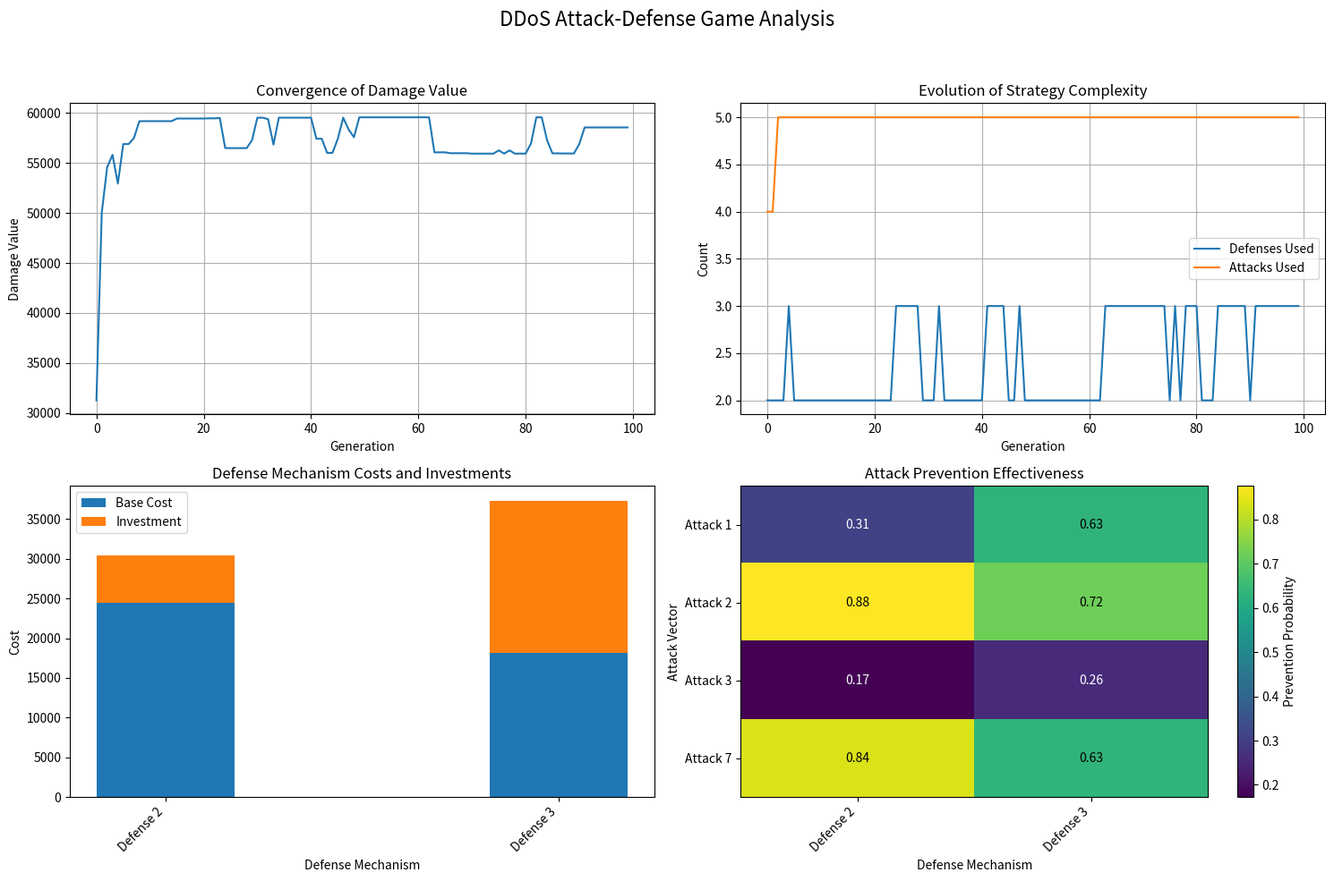

Source code (Python):
import numpy as np
import matplotlib.pyplot as plt
import random
import time
from typing import List, Tuple, Dict, Any
from dataclasses import dataclass


class GameParameters:
    """Class containing the parameters of the discrete-continuous game."""

    def __init__(self, n_attacks: int = None, m_defenses: int = None, seed: int = None):
        """
        Initialize game parameters for the DDoS attack defense scenario.

        Args:
            n_attacks: Number of possible attack vectors
            m_defenses: Number of possible defense mechanisms
            seed: Random seed for reproducibility
        """
        if seed is not None:
            np.random.seed(seed)
            random.seed(seed)

        self.n = n_attacks  # Number of possible attack vectors
        self.m = m_defenses  # Number of possible defense mechanisms

        # Define indices sets
        self.N = list(range(self.n))
        self.M = list(range(self.m))

        # Initialize parameters
        self.initialize_parameters()

    def initialize_parameters(self):
        """Initialize all game parameters with realistic values for DDoS scenario."""
        # Potential damage from each attack type (in monetary value or service disruption score)
        self.u = np.random.uniform(10000, 100000, self.n)  # Damage values for each attack

        # Attack costs - different types of DDoS attacks have different implementation costs
        self.c_attack = np.random.uniform(1000, 10000, self.n)

        # Defense costs - firewalls, rate limiters, traffic analyzers, etc.
        self.c_defense = np.random.uniform(5000, 50000, self.m)

        # Maximum investment limits
        self.w_max = np.random.uniform(1000, 5000, self.n)
        self.z_max = np.random.uniform(5000, 20000, self.m)

        # Budget constraints
        self.C_max_defense = np.sum(self.c_defense) * 0.6  # 60% of total possible cost
        self.C_max_attack = np.sum(self.c_attack) * 0.7  # 70% of total possible cost

        # Base effectiveness of defenses against attacks (probability matrix)
        self.P = np.random.uniform(0.1, 0.9, (self.n, self.m))

        # Investment efficiency coefficients
        self.alpha_defense = np.random.uniform(0.001, 0.005, self.m)  # Diminishing returns
        self.alpha_attack = np.random.uniform(0.001, 0.003, self.n)  # Diminishing returns

        # Time period
        self.T = 1.0  # Normalized time period

        # Print key parameters
        print(f"Defense budget: ${self.C_max_defense:.2f}")
        print(f"Attack budget: ${self.C_max_attack:.2f}")

    def calculate_defense_effectiveness(self, z: np.ndarray) -> np.ndarray:
        """Calculate defense effectiveness boost from investments."""
        effectiveness = np.zeros(self.m)
        for j in range(self.m):
            effectiveness[j] = 1.0 - np.exp(-self.alpha_defense[j] * z[j])
        return effectiveness

    def calculate_attack_effectiveness(self, w: np.ndarray) -> np.ndarray:
        """Calculate attack effectiveness boost from investments."""
        effectiveness = np.zeros(self.n)
        for i in range(self.n):
            effectiveness[i] = 1.0 - np.exp(-self.alpha_attack[i] * w[i])
        return effectiveness


@dataclass
class DefenseStrategy:
    """Represents a defense strategy with discrete and continuous components."""
    x: np.ndarray  # Binary vector for selecting defenses
    z: np.ndarray  # Continuous vector for investment levels
    fitness: float = float('-inf')  # Initialize with worst possible fitness


@dataclass
class AttackStrategy:
    """Represents an attack strategy with discrete and continuous components."""
    y: np.ndarray  # Binary vector for selecting attacks
    w: np.ndarray  # Continuous vector for investment levels
    fitness: float = float('-inf')  # Initialize with worst possible fitness


class DiscreteContGameSolver:
    """Solver for the discrete-continuous game using coevolutionary genetic algorithm."""

    def __init__(self, params: GameParameters, pop_size: int = 50,
                 max_gen: int = 100, crossover_prob: float = 0.8,
                 mutation_prob: float = 0.2, tournament_size: int = 3):
        """
        Initialize the solver.

        Args:
            params: Game parameters
            pop_size: Population size for genetic algorithm
            max_gen: Maximum number of generations
            crossover_prob: Probability of crossover
            mutation_prob: Probability of mutation
            tournament_size: Tournament size for selection
        """
        self.params = params
        self.pop_size = pop_size
        self.max_gen = max_gen
        self.crossover_prob = crossover_prob
        self.mutation_prob = mutation_prob
        self.tournament_size = tournament_size

        # Initialize populations
        self.defense_pop = self.initialize_defense_population()
        self.attack_pop = self.initialize_attack_population()

        # History tracking
        self.history = {
            'defense_best_fitness': [],
            'attack_best_fitness': [],
            'damage_values': [],
            'defense_choices': [],
            'attack_choices': []
        }

    def initialize_defense_population(self) -> List[DefenseStrategy]:
        """Initialize population of defense strategies."""
        population = []

        # Create diverse initial population
        for _ in range(self.pop_size):
            # Generate random binary selection vector
            x = np.random.randint(0, 2, self.params.m).astype(np.int8)

            # Generate random investment levels
            z = np.zeros(self.params.m)
            for j in range(self.params.m):
                if x[j] == 1:
                    z[j] = np.random.uniform(0, self.params.z_max[j])

            # Create strategy
            strategy = DefenseStrategy(x=x, z=z)

            # Ensure budget constraints
            self.repair_defense_strategy(strategy)

            population.append(strategy)

        # Add specialized strategies
        # 1. Cost-efficient strategy
        efficiency = self.params.P.sum(axis=0) / self.params.c_defense
        top_indices = np.argsort(efficiency)[::-1][:self.params.m // 3]
        x = np.zeros(self.params.m, dtype=np.int8)
        x[top_indices] = 1
        z = np.zeros(self.params.m)
        for j in top_indices:
            z[j] = np.random.uniform(0, self.params.z_max[j])
        strategy = DefenseStrategy(x=x, z=z)
        self.repair_defense_strategy(strategy)
        population.append(strategy)

        # 2. Coverage-maximizing strategy
        coverage = self.params.P.sum(axis=0)
        top_indices = np.argsort(coverage)[::-1][:self.params.m // 3]
        x = np.zeros(self.params.m, dtype=np.int8)
        x[top_indices] = 1
        z = np.zeros(self.params.m)
        for j in top_indices:
            z[j] = np.random.uniform(0, self.params.z_max[j])
        strategy = DefenseStrategy(x=x, z=z)
        self.repair_defense_strategy(strategy)
        population.append(strategy)

        return population

    def initialize_attack_population(self) -> List[AttackStrategy]:
        """Initialize population of attack strategies."""
        population = []

        # Create diverse initial population
        for _ in range(self.pop_size):
            # Generate random binary selection vector
            y = np.random.randint(0, 2, self.params.n).astype(np.int8)

            # Generate random investment levels
            w = np.zeros(self.params.n)
            for i in range(self.params.n):
                if y[i] == 1:
                    w[i] = np.random.uniform(0, self.params.w_max[i])

            # Create strategy
            strategy = AttackStrategy(y=y, w=w)

            # Ensure budget constraints
            self.repair_attack_strategy(strategy)

            population.append(strategy)

        # Add specialized strategies
        # 1. High-damage strategy
        top_indices = np.argsort(self.params.u)[::-1][:self.params.n // 3]
        y = np.zeros(self.params.n, dtype=np.int8)
        y[top_indices] = 1
        w = np.zeros(self.params.n)
        for i in top_indices:
            w[i] = np.random.uniform(0, self.params.w_max[i])
        strategy = AttackStrategy(y=y, w=w)
        self.repair_attack_strategy(strategy)
        population.append(strategy)

        # 2. Cost-efficient attack strategy
        efficiency = self.params.u / self.params.c_attack
        top_indices = np.argsort(efficiency)[::-1][:self.params.n // 3]
        y = np.zeros(self.params.n, dtype=np.int8)
        y[top_indices] = 1
        w = np.zeros(self.params.n)
        for i in top_indices:
            w[i] = np.random.uniform(0, self.params.w_max[i])
        strategy = AttackStrategy(y=y, w=w)
        self.repair_attack_strategy(strategy)
        population.append(strategy)

        return population

    def evaluate_defense_strategy(self, defense: DefenseStrategy, attack: AttackStrategy) -> float:
        """Evaluate fitness of a defense strategy against a given attack strategy."""
        x, z = defense.x, defense.z
        y, w = attack.y, attack.w

        # Calculate effectiveness boosts
        defense_effect = self.params.calculate_defense_effectiveness(z)
        attack_effect = self.params.calculate_attack_effectiveness(w)

        # Calculate modified prevention probabilities
        P_mod = np.zeros((self.params.n, self.params.m))
        for i in range(self.params.n):
            for j in range(self.params.m):
                if x[j] == 1 and y[i] == 1:
                    effectiveness = self.params.P[i, j] * (1 + defense_effect[j]) / (1 + attack_effect[i])
                    P_mod[i, j] = min(max(effectiveness, 0), 1)  # Ensure value is in [0, 1]

        # Calculate maximum damage (without defenses)
        max_damage = np.sum(self.params.u * y)

        # Calculate prevented damage
        prevented_damage = 0
        for i in range(self.params.n):
            if y[i] == 1:
                # Find most effective defense for this attack
                best_prevention = 0
                for j in range(self.params.m):
                    if x[j] == 1:
                        best_prevention = max(best_prevention, P_mod[i, j])

                prevented_damage += self.params.u[i] * best_prevention

        # Calculate residual damage
        residual_damage = max_damage - prevented_damage

        # Fitness is negative damage (we want to minimize damage)
        fitness = -residual_damage

        return fitness

    def evaluate_attack_strategy(self, attack: AttackStrategy, defense: DefenseStrategy) -> float:
        """Evaluate fitness of an attack strategy against a given defense strategy."""
        x, z = defense.x, defense.z
        y, w = attack.y, attack.w

        # Calculate effectiveness boosts
        defense_effect = self.params.calculate_defense_effectiveness(z)
        attack_effect = self.params.calculate_attack_effectiveness(w)

        # Calculate modified prevention probabilities
        P_mod = np.zeros((self.params.n, self.params.m))
        for i in range(self.params.n):
            for j in range(self.params.m):
                if x[j] == 1 and y[i] == 1:
                    effectiveness = self.params.P[i, j] * (1 + defense_effect[j]) / (1 + attack_effect[i])
                    P_mod[i, j] = min(max(effectiveness, 0), 1)  # Ensure value is in [0, 1]

        # Calculate maximum damage (without defenses)
        max_damage = np.sum(self.params.u * y)

        # Calculate prevented damage
        prevented_damage = 0
        for i in range(self.params.n):
            if y[i] == 1:
                # Find most effective defense for this attack
                best_prevention = 0
                for j in range(self.params.m):
                    if x[j] == 1:
                        best_prevention = max(best_prevention, P_mod[i, j])

                prevented_damage += self.params.u[i] * best_prevention

        # Calculate residual damage
        residual_damage = max_damage - prevented_damage

        # Fitness is the damage caused (attacker wants to maximize damage)
        fitness = residual_damage

        return fitness

    def calculate_defense_cost(self, defense: DefenseStrategy) -> float:
        """Calculate the total cost of a defense strategy."""
        cost = 0
        for j in range(self.params.m):
            if defense.x[j] == 1:
                cost += self.params.c_defense[j] + defense.z[j]
        return cost

    def calculate_attack_cost(self, attack: AttackStrategy) -> float:
        """Calculate the total cost of an attack strategy."""
        cost = 0
        for i in range(self.params.n):
            if attack.y[i] == 1:
                cost += self.params.c_attack[i] + attack.w[i]
        return cost

    def repair_defense_strategy(self, defense: DefenseStrategy) -> None:
        """Repair defense strategy to ensure it meets all constraints."""
        # Fix relationship between discrete and continuous variables
        for j in range(self.params.m):
            if defense.x[j] == 0:
                defense.z[j] = 0
            elif defense.z[j] > self.params.z_max[j]:
                defense.z[j] = self.params.z_max[j]

        # Fix budget constraint
        current_cost = self.calculate_defense_cost(defense)

        if current_cost > self.params.C_max_defense:
            # Try proportional reduction first
            if current_cost > 0:
                reduction_factor = self.params.C_max_defense / current_cost
                defense.z = defense.z * reduction_factor

            # Check if still over budget
            current_cost = self.calculate_defense_cost(defense)

            # If still over budget, remove least effective defenses
            if current_cost > self.params.C_max_defense:
                # Calculate effectiveness metric for each defense
                effectiveness = np.zeros(self.params.m)
                for j in range(self.params.m):
                    if defense.x[j] == 1:
                        # Sum of potential damage prevented
                        damage_prevented = np.sum(self.params.P[:, j] * self.params.u)
                        effectiveness[j] = damage_prevented / (self.params.c_defense[j] + defense.z[j])

                # Sort defenses by effectiveness (ascending)
                sorted_indices = np.argsort(effectiveness)

                # Remove defenses until under budget
                for j in sorted_indices:
                    if defense.x[j] == 1:
                        defense.x[j] = 0
                        defense.z[j] = 0
                        current_cost = self.calculate_defense_cost(defense)
                        if current_cost <= self.params.C_max_defense:
                            break

        # Optimize remaining budget
        if current_cost < self.params.C_max_defense:
            remaining_budget = self.params.C_max_defense - current_cost

            # Calculate marginal effectiveness
            marginal_effect = np.zeros(self.params.m)
            for j in range(self.params.m):
                if defense.x[j] == 1 and defense.z[j] < self.params.z_max[j]:
                    marginal_effect[j] = self.params.alpha_defense[j] * np.exp(
                        -self.params.alpha_defense[j] * defense.z[j])

            # Distribute remaining budget based on marginal effectiveness
            while remaining_budget > 0.1 and np.max(marginal_effect) > 0:
                # Select defense with highest marginal effectiveness
                j = np.argmax(marginal_effect)

                # Calculate maximum investment increment
                max_increment = min(remaining_budget, self.params.z_max[j] - defense.z[j])

                if max_increment <= 0:
                    marginal_effect[j] = 0
                    continue

                # Add investment
                defense.z[j] += max_increment
                remaining_budget -= max_increment

                # Update marginal effectiveness
                if defense.z[j] >= self.params.z_max[j]:
                    marginal_effect[j] = 0
                else:
                    marginal_effect[j] = self.params.alpha_defense[j] * np.exp(
                        -self.params.alpha_defense[j] * defense.z[j])

    def repair_attack_strategy(self, attack: AttackStrategy) -> None:
        """Repair attack strategy to ensure it meets all constraints."""
        # Fix relationship between discrete and continuous variables
        for i in range(self.params.n):
            if attack.y[i] == 0:
                attack.w[i] = 0
            elif attack.w[i] > self.params.w_max[i]:
                attack.w[i] = self.params.w_max[i]

        # Fix budget constraint
        current_cost = self.calculate_attack_cost(attack)

        if current_cost > self.params.C_max_attack:
            # Try proportional reduction first
            if current_cost > 0:
                reduction_factor = self.params.C_max_attack / current_cost
                attack.w = attack.w * reduction_factor

            # Check if still over budget
            current_cost = self.calculate_attack_cost(attack)

            # If still over budget, remove least effective attacks
            if current_cost > self.params.C_max_attack:
                # Calculate effectiveness metric for each attack
                effectiveness = np.zeros(self.params.n)
                for i in range(self.params.n):
                    if attack.y[i] == 1:
                        # Potential damage relative to cost
                        effectiveness[i] = self.params.u[i] / (self.params.c_attack[i] + attack.w[i])

                # Sort attacks by effectiveness (ascending)
                sorted_indices = np.argsort(effectiveness)

                # Remove attacks until under budget
                for i in sorted_indices:
                    if attack.y[i] == 1:
                        attack.y[i] = 0
                        attack.w[i] = 0
                        current_cost = self.calculate_attack_cost(attack)
                        if current_cost <= self.params.C_max_attack:
                            break

        # Optimize remaining budget
        if current_cost < self.params.C_max_attack:
            remaining_budget = self.params.C_max_attack - current_cost

            # Calculate marginal effectiveness
            marginal_effect = np.zeros(self.params.n)
            for i in range(self.params.n):
                if attack.y[i] == 1 and attack.w[i] < self.params.w_max[i]:
                    marginal_effect[i] = self.params.alpha_attack[i] * np.exp(
                        -self.params.alpha_attack[i] * attack.w[i]) * self.params.u[i]

            # Distribute remaining budget based on marginal effectiveness
            while remaining_budget > 0.1 and np.max(marginal_effect) > 0:
                # Select attack with highest marginal effectiveness
                i = np.argmax(marginal_effect)

                # Calculate maximum investment increment
                max_increment = min(remaining_budget, self.params.w_max[i] - attack.w[i])

                if max_increment <= 0:
                    marginal_effect[i] = 0
                    continue

                # Add investment
                attack.w[i] += max_increment
                remaining_budget -= max_increment

                # Update marginal effectiveness
                if attack.w[i] >= self.params.w_max[i]:
                    marginal_effect[i] = 0
                else:
                    marginal_effect[i] = self.params.alpha_attack[i] * np.exp(
                        -self.params.alpha_attack[i] * attack.w[i]) * self.params.u[i]

    def tournament_selection(self, population: List, tournament_size: int) -> Any:
        """Select individual using tournament selection."""
        tournament = random.sample(population, tournament_size)
        return max(tournament, key=lambda ind: ind.fitness)

    def crossover_defense(self, parent1: DefenseStrategy, parent2: DefenseStrategy) -> Tuple[
        DefenseStrategy, DefenseStrategy]:
        """Apply crossover to defense strategies."""
        if random.random() > self.crossover_prob:
            return DefenseStrategy(x=parent1.x.copy(), z=parent1.z.copy()), DefenseStrategy(x=parent2.x.copy(),
                                                                                            z=parent2.z.copy())

        # Two-point crossover for discrete variables
        n = len(parent1.x)
        point1, point2 = sorted(random.sample(range(n + 1), 2))

        child1_x = np.concatenate([parent1.x[:point1], parent2.x[point1:point2], parent1.x[point2:]])
        child2_x = np.concatenate([parent2.x[:point1], parent1.x[point1:point2], parent2.x[point2:]])

        # Arithmetic crossover for continuous variables
        alpha = random.random()
        child1_z = alpha * parent1.z + (1 - alpha) * parent2.z
        child2_z = (1 - alpha) * parent1.z + alpha * parent2.z

        # Create children and repair if needed
        child1 = DefenseStrategy(x=child1_x, z=child1_z)
        child2 = DefenseStrategy(x=child2_x, z=child2_z)

        self.repair_defense_strategy(child1)
        self.repair_defense_strategy(child2)

        return child1, child2

    def crossover_attack(self, parent1: AttackStrategy, parent2: AttackStrategy) -> Tuple[
        AttackStrategy, AttackStrategy]:
        """Apply crossover to attack strategies."""
        if random.random() > self.crossover_prob:
            return AttackStrategy(y=parent1.y.copy(), w=parent1.w.copy()), AttackStrategy(y=parent2.y.copy(),
                                                                                          w=parent2.w.copy())

        # Two-point crossover for discrete variables
        n = len(parent1.y)
        point1, point2 = sorted(random.sample(range(n + 1), 2))

        child1_y = np.concatenate([parent1.y[:point1], parent2.y[point1:point2], parent1.y[point2:]])
        child2_y = np.concatenate([parent2.y[:point1], parent1.y[point1:point2], parent2.y[point2:]])

        # Arithmetic crossover for continuous variables
        alpha = random.random()
        child1_w = alpha * parent1.w + (1 - alpha) * parent2.w
        child2_w = (1 - alpha) * parent1.w + alpha * parent2.w

        # Create children and repair if needed
        child1 = AttackStrategy(y=child1_y, w=child1_w)
        child2 = AttackStrategy(y=child2_y, w=child2_w)

        self.repair_attack_strategy(child1)
        self.repair_attack_strategy(child2)

        return child1, child2

    def mutate_defense(self, individual: DefenseStrategy) -> DefenseStrategy:
        """Apply mutation to defense strategy."""
        x_new = individual.x.copy()
        z_new = individual.z.copy()

        # Bit-flip mutation for discrete variables
        for j in range(self.params.m):
            if random.random() < self.mutation_prob:
                x_new[j] = 1 - x_new[j]

        # Gaussian mutation for continuous variables
        for j in range(self.params.m):
            if x_new[j] == 1 and random.random() < self.mutation_prob:
                # Standard deviation proportional to max investment
                sigma = self.params.z_max[j] * 0.1
                z_new[j] += np.random.normal(0, sigma)
                z_new[j] = max(0, min(z_new[j], self.params.z_max[j]))

        # Special mutation: complete strategy inversion (with low probability)
        if random.random() < 0.05:
            x_new = 1 - x_new

        # Create mutated individual and repair if needed
        mutated = DefenseStrategy(x=x_new, z=z_new)
        self.repair_defense_strategy(mutated)

        return mutated

    def mutate_attack(self, individual: AttackStrategy) -> AttackStrategy:
        """Apply mutation to attack strategy."""
        y_new = individual.y.copy()
        w_new = individual.w.copy()

        # Bit-flip mutation for discrete variables
        for i in range(self.params.n):
            if random.random() < self.mutation_prob:
                y_new[i] = 1 - y_new[i]

        # Gaussian mutation for continuous variables
        for i in range(self.params.n):
            if y_new[i] == 1 and random.random() < self.mutation_prob:
                # Standard deviation proportional to max investment
                sigma = self.params.w_max[i] * 0.1
                w_new[i] += np.random.normal(0, sigma)
                w_new[i] = max(0, min(w_new[i], self.params.w_max[i]))

        # Special mutation: complete strategy inversion (with low probability)
        if random.random() < 0.05:
            y_new = 1 - y_new

        # Create mutated individual and repair if needed
        mutated = AttackStrategy(y=y_new, w=w_new)
        self.repair_attack_strategy(mutated)

        return mutated

    def evolve(self) -> Tuple[DefenseStrategy, AttackStrategy]:
        """Run the coevolutionary process."""
        start_time = time.time()

        # Variables to track best strategies
        best_defense = None
        best_attack = None

        # Initial random champions
        defense_champion = random.choice(self.defense_pop)
        attack_champion = random.choice(self.attack_pop)

        # Main evolutionary loop
        for generation in range(self.max_gen):
            # Evaluate defense population against current attack champion
            for defense in self.defense_pop:
                defense.fitness = self.evaluate_defense_strategy(defense, attack_champion)

            # Update defense champion
            defense_champion = max(self.defense_pop, key=lambda ind: ind.fitness)

            # Evaluate attack population against new defense champion
            for attack in self.attack_pop:
                attack.fitness = self.evaluate_attack_strategy(attack, defense_champion)

            # Update attack champion
            attack_champion = max(self.attack_pop, key=lambda ind: ind.fitness)

            # Track best strategies
            if best_defense is None or defense_champion.fitness > best_defense.fitness:
                best_defense = DefenseStrategy(
                    x=defense_champion.x.copy(),
                    z=defense_champion.z.copy(),
                    fitness=defense_champion.fitness
                )

            if best_attack is None or attack_champion.fitness > best_attack.fitness:
                best_attack = AttackStrategy(
                    y=attack_champion.y.copy(),
                    w=attack_champion.w.copy(),
                    fitness=attack_champion.fitness
                )

            # Record history
            self.history['defense_best_fitness'].append(defense_champion.fitness)
            self.history['attack_best_fitness'].append(attack_champion.fitness)
            self.history['damage_values'].append(-defense_champion.fitness)  # Convert to damage
            self.history['defense_choices'].append(np.sum(defense_champion.x))
            self.history['attack_choices'].append(np.sum(attack_champion.y))

            # Print progress
            if generation % 10 == 0 or generation == self.max_gen - 1:
                elapsed_time = time.time() - start_time
                print(f"Generation {generation}, Time: {elapsed_time:.2f}s")
                print(
                    f"  Defense best fitness: {defense_champion.fitness:.2f}, Defenses used: {np.sum(defense_champion.x)}")
                print(
                    f"  Attack best fitness: {attack_champion.fitness:.2f}, Attacks used: {np.sum(attack_champion.y)}")
                print(f"  Damage value: {-defense_champion.fitness:.2f}")
                print("  Defense cost:", self.calculate_defense_cost(defense_champion))
                print("  Attack cost:", self.calculate_attack_cost(attack_champion))
                print()

            # Check for convergence
            if generation > 20:
                recent_values = self.history['damage_values'][-20:]
                if max(recent_values) - min(recent_values) < 0.01 * abs(recent_values[-1]):
                    print(f"Converged after {generation} generations.")
                    break

            # Create new populations
            new_defense_pop = []
            new_attack_pop = []

            # Elitism: keep best individuals
            elite_count = max(1, self.pop_size // 10)
            defense_elites = sorted(self.defense_pop, key=lambda ind: ind.fitness, reverse=True)[:elite_count]
            attack_elites = sorted(self.attack_pop, key=lambda ind: ind.fitness, reverse=True)[:elite_count]

            new_defense_pop.extend(defense_elites)
            new_attack_pop.extend(attack_elites)

            # Create the rest through selection, crossover, and mutation
            while len(new_defense_pop) < self.pop_size:
                parent1 = self.tournament_selection(self.defense_pop, self.tournament_size)
                parent2 = self.tournament_selection(self.defense_pop, self.tournament_size)

                child1, child2 = self.crossover_defense(parent1, parent2)

                child1 = self.mutate_defense(child1)
                child2 = self.mutate_defense(child2)

                new_defense_pop.append(child1)
                if len(new_defense_pop) < self.pop_size:
                    new_defense_pop.append(child2)

            while len(new_attack_pop) < self.pop_size:
                parent1 = self.tournament_selection(self.attack_pop, self.tournament_size)
                parent2 = self.tournament_selection(self.attack_pop, self.tournament_size)

                child1, child2 = self.crossover_attack(parent1, parent2)

                child1 = self.mutate_attack(child1)
                child2 = self.mutate_attack(child2)

                new_attack_pop.append(child1)
                if len(new_attack_pop) < self.pop_size:
                    new_attack_pop.append(child2)

            # Replace populations
            self.defense_pop = new_defense_pop
            self.attack_pop = new_attack_pop

            # Dynamically adjust mutation rate
            if generation % 10 == 0:
                # If converging, increase mutation to explore more
                if generation > 10:
                    recent_values = self.history['damage_values'][-10:]
                    if max(recent_values) - min(recent_values) < 0.05 * abs(recent_values[-1]):
                        self.mutation_prob = min(0.5, self.mutation_prob * 1.2)
                    else:
                        self.mutation_prob = max(0.05, self.mutation_prob * 0.9)

        # Final evaluation with best found strategies
        best_defense.fitness = self.evaluate_defense_strategy(best_defense, best_attack)
        best_attack.fitness = self.evaluate_attack_strategy(best_attack, best_defense)

        # Verify Nash equilibrium conditions (approximately)
        self.verify_nash_equilibrium(best_defense, best_attack)

        return best_defense, best_attack

    def verify_nash_equilibrium(self, defense: DefenseStrategy, attack: AttackStrategy) -> bool:
        """Verify if the given strategies form a Nash equilibrium."""
        print("\nVerifying Nash equilibrium conditions:")

        # Check defense strategy optimality
        is_defense_optimal = True
        defense_improvements = []

        # Check by flipping each defense mechanism
        for j in range(self.params.m):
            new_x = defense.x.copy()
            new_x[j] = 1 - new_x[j]

            new_defense = DefenseStrategy(x=new_x, z=defense.z.copy())
            self.repair_defense_strategy(new_defense)

            new_fitness = self.evaluate_defense_strategy(new_defense, attack)

            if new_fitness > defense.fitness:
                is_defense_optimal = False
                improvement = new_fitness - defense.fitness
                defense_improvements.append((j, improvement))

        # Check attack strategy optimality
        is_attack_optimal = True
        attack_improvements = []

        # Check by flipping each attack vector
        for i in range(self.params.n):
            new_y = attack.y.copy()
            new_y[i] = 1 - new_y[i]

            new_attack = AttackStrategy(y=new_y, w=attack.w.copy())
            self.repair_attack_strategy(new_attack)

            new_fitness = self.evaluate_attack_strategy(new_attack, defense)

            if new_fitness > attack.fitness:
                is_attack_optimal = False
                improvement = new_fitness - attack.fitness
                attack_improvements.append((i, improvement))

        # Report results
        if is_defense_optimal:
            print("Defense strategy is approximately optimal.")
        else:
            print("Defense strategy could be improved:")
            for j, improvement in sorted(defense_improvements, key=lambda x: -x[1])[:3]:
                print(f"  Changing defense {j} could improve fitness by {improvement:.4f}")

        if is_attack_optimal:
            print("Attack strategy is approximately optimal.")
        else:
            print("Attack strategy could be improved:")
            for i, improvement in sorted(attack_improvements, key=lambda x: -x[1])[:3]:
                print(f"  Changing attack {i} could improve fitness by {improvement:.4f}")

        is_nash = is_defense_optimal and is_attack_optimal
        if is_nash:
            print("The strategies approximately form a Nash equilibrium.")
        else:
            print("The strategies do not form a perfect Nash equilibrium, but may be close.")

        return is_nash

    def analyze_results(self, defense: DefenseStrategy, attack: AttackStrategy) -> Dict:
        """Analyze the results of the game."""
        results = {}

        # Basic results
        results['defense_strategy'] = defense
        results['attack_strategy'] = attack
        results['defense_fitness'] = defense.fitness
        results['attack_fitness'] = attack.fitness
        results['damage_value'] = -defense.fitness

        # Defense analysis
        defense_choices = np.where(defense.x == 1)[0]
        defense_investments = defense.z[defense_choices]
        defense_costs = self.params.c_defense[defense_choices]
        defense_total_costs = defense_costs + defense_investments

        results['defense_choices'] = defense_choices
        results['defense_investments'] = defense_investments
        results['defense_base_costs'] = defense_costs
        results['defense_total_costs'] = defense_total_costs
        results['defense_budget_usage'] = np.sum(defense_total_costs) / self.params.C_max_defense

        # If we have names for defense mechanisms, include them
        if hasattr(self.params, 'defense_names'):
            results['defense_names'] = [self.params.defense_names[j] for j in defense_choices]
        else:
            results['defense_names'] = [f"Defense {j}" for j in defense_choices]

        # Attack analysis
        attack_choices = np.where(attack.y == 1)[0]
        attack_investments = attack.w[attack_choices]
        attack_costs = self.params.c_attack[attack_choices]
        attack_damages = self.params.u[attack_choices]
        attack_total_costs = attack_costs + attack_investments

        results['attack_choices'] = attack_choices
        results['attack_investments'] = attack_investments
        results['attack_base_costs'] = attack_costs
        results['attack_total_costs'] = attack_total_costs
        results['attack_damages'] = attack_damages
        results['attack_budget_usage'] = np.sum(attack_total_costs) / self.params.C_max_attack

        # If we have names for attack vectors, include them
        if hasattr(self.params, 'attack_names'):
            results['attack_names'] = [self.params.attack_names[i] for i in attack_choices]
        else:
            results['attack_names'] = [f"Attack {i}" for i in attack_choices]

        # Effectiveness analysis
        defense_effect = self.params.calculate_defense_effectiveness(defense.z)
        attack_effect = self.params.calculate_attack_effectiveness(attack.w)

        # Calculate modified prevention matrix
        P_mod = np.zeros((self.params.n, self.params.m))
        for i in range(self.params.n):
            for j in range(self.params.m):
                if defense.x[j] == 1 and attack.y[i] == 1:
                    effectiveness = self.params.P[i, j] * (1 + defense_effect[j]) / (1 + attack_effect[i])
                    P_mod[i, j] = min(max(effectiveness, 0), 1)

        results['defense_effectiveness'] = defense_effect
        results['attack_effectiveness'] = attack_effect
        results['prevention_matrix'] = P_mod

        # Coverage analysis
        attack_coverage = np.zeros(self.params.n)
        for i in range(self.params.n):
            if attack.y[i] == 1:
                max_prevention = 0
                for j in range(self.params.m):
                    if defense.x[j] == 1:
                        max_prevention = max(max_prevention, P_mod[i, j])
                attack_coverage[i] = max_prevention

        results['attack_coverage'] = attack_coverage
        results['unprotected_attacks'] = np.where((attack.y == 1) & (attack_coverage < 0.2))[0]
        results['well_protected_attacks'] = np.where((attack.y == 1) & (attack_coverage > 0.8))[0]

        return results

    def visualize_results(self, results: Dict) -> None:
        """Visualize the results of the game."""
        # Create figure with subplots
        fig = plt.figure(figsize=(15, 10))
        fig.suptitle('DDoS Attack-Defense Game Analysis', fontsize=16)

        # Convergence plot
        ax1 = plt.subplot(2, 2, 1)
        ax1.plot(self.history['damage_values'], label='Damage')
        ax1.set_xlabel('Generation')
        ax1.set_ylabel('Damage Value')
        ax1.set_title('Convergence of Damage Value')
        ax1.grid(True)

        # Strategy evolution
        ax2 = plt.subplot(2, 2, 2)
        ax2.plot(self.history['defense_choices'], label='Defenses Used')
        ax2.plot(self.history['attack_choices'], label='Attacks Used')
        ax2.set_xlabel('Generation')
        ax2.set_ylabel('Count')
        ax2.set_title('Evolution of Strategy Complexity')
        ax2.legend()
        ax2.grid(True)

        # Defense investments
        defense_choices = results['defense_choices']
        defense_investments = results['defense_investments']
        defense_base_costs = results['defense_base_costs']
        defense_names = results['defense_names']

        ax3 = plt.subplot(2, 2, 3)
        bar_width = 0.35
        x = np.arange(len(defense_choices))
        ax3.bar(x, defense_base_costs, bar_width, label='Base Cost')
        ax3.bar(x, defense_investments, bar_width, bottom=defense_base_costs, label='Investment')
        ax3.set_xlabel('Defense Mechanism')
        ax3.set_ylabel('Cost')
        ax3.set_title('Defense Mechanism Costs and Investments')
        ax3.set_xticks(x)
        ax3.set_xticklabels(defense_names, rotation=45, ha='right')
        ax3.legend()

        # Attack coverage heatmap
        attack_choices = results['attack_choices']
        attack_names = results['attack_names']
        prevention_matrix = results['prevention_matrix']

        # Extract relevant part of the prevention matrix
        relevant_matrix = prevention_matrix[np.ix_(attack_choices, defense_choices)]

        ax4 = plt.subplot(2, 2, 4)
        im = ax4.imshow(relevant_matrix, cmap='viridis', aspect='auto')
        ax4.set_xlabel('Defense Mechanism')
        ax4.set_ylabel('Attack Vector')
        ax4.set_title('Attack Prevention Effectiveness')
        ax4.set_xticks(np.arange(len(defense_choices)))
        ax4.set_yticks(np.arange(len(attack_choices)))
        ax4.set_xticklabels(defense_names, rotation=45, ha='right')
        ax4.set_yticklabels(attack_names)

        # Add colorbar
        cbar = plt.colorbar(im, ax=ax4)
        cbar.set_label('Prevention Probability')

        # Add text annotations to the heatmap
        for i in range(len(attack_choices)):
            for j in range(len(defense_choices)):
                text = ax4.text(j, i, f"{relevant_matrix[i, j]:.2f}",
                                ha="center", va="center", color="w" if relevant_matrix[i, j] < 0.5 else "black")

        plt.tight_layout(rect=[0, 0, 1, 0.95])
        plt.show()


def ddos_defense_simulation(attack_vectors: int = 8, defense_mechanisms: int = 6) -> None:
    """Run a simulation of the DDoS attack-defense game."""
    print("=== DDoS Attack-Defense Optimization Using Discrete-Continuous Game ===")
    print(f"Attack vectors: {attack_vectors}, Defense mechanisms: {defense_mechanisms}")
    print("\nInitializing game parameters...")

    # Set random seed for reproducibility
    seed = 42

    # Initialize game parameters
    params = GameParameters(n_attacks=attack_vectors, m_defenses=defense_mechanisms, seed=seed)

    print("\nAttack types:")
    for i in range(params.n):
        print(f"  Attack {i}: Damage potential=${params.u[i]:.2f}, Base cost=${params.c_attack[i]:.2f}")

    print("\nDefense mechanisms:")
    for j in range(params.m):
        print(f"  Defense {j}: Base cost=${params.c_defense[j]:.2f}")

    print("\nInitializing solver...")
    solver = DiscreteContGameSolver(
        params=params,
        pop_size=50,
        max_gen=100,
        crossover_prob=0.8,
        mutation_prob=0.2,
        tournament_size=3
    )

    print("\nStarting coevolution process...")
    best_defense, best_attack = solver.evolve()

    print("\n=== Final Results ===")
    print("Optimal Defense Strategy:")
    defense_indices = np.where(best_defense.x == 1)[0]
    for j in defense_indices:
        print(f"  Defense {j}: Base cost=${params.c_defense[j]:.2f}, Investment=${best_defense.z[j]:.2f}")

    print("\nOptimal Attack Strategy:")
    attack_indices = np.where(best_attack.y == 1)[0]
    for i in attack_indices:
        print(
            f"  Attack {i}: Damage potential=${params.u[i]:.2f}, Base cost=${params.c_attack[i]:.2f}, Investment=${best_attack.w[i]:.2f}")

    print(f"\nExpected damage: ${-best_defense.fitness:.2f}")
    print(
        f"Defense total cost: ${solver.calculate_defense_cost(best_defense):.2f} (Budget: ${params.C_max_defense:.2f})")
    print(f"Attack total cost: ${solver.calculate_attack_cost(best_attack):.2f} (Budget: ${params.C_max_attack:.2f})")

    # Analyze and visualize results
    results = solver.analyze_results(best_defense, best_attack)
    solver.visualize_results(results)

    print("\nSimulation completed.")


if __name__ == "__main__":
    ddos_defense_simulation(attack_vectors=8, defense_mechanisms=6)
